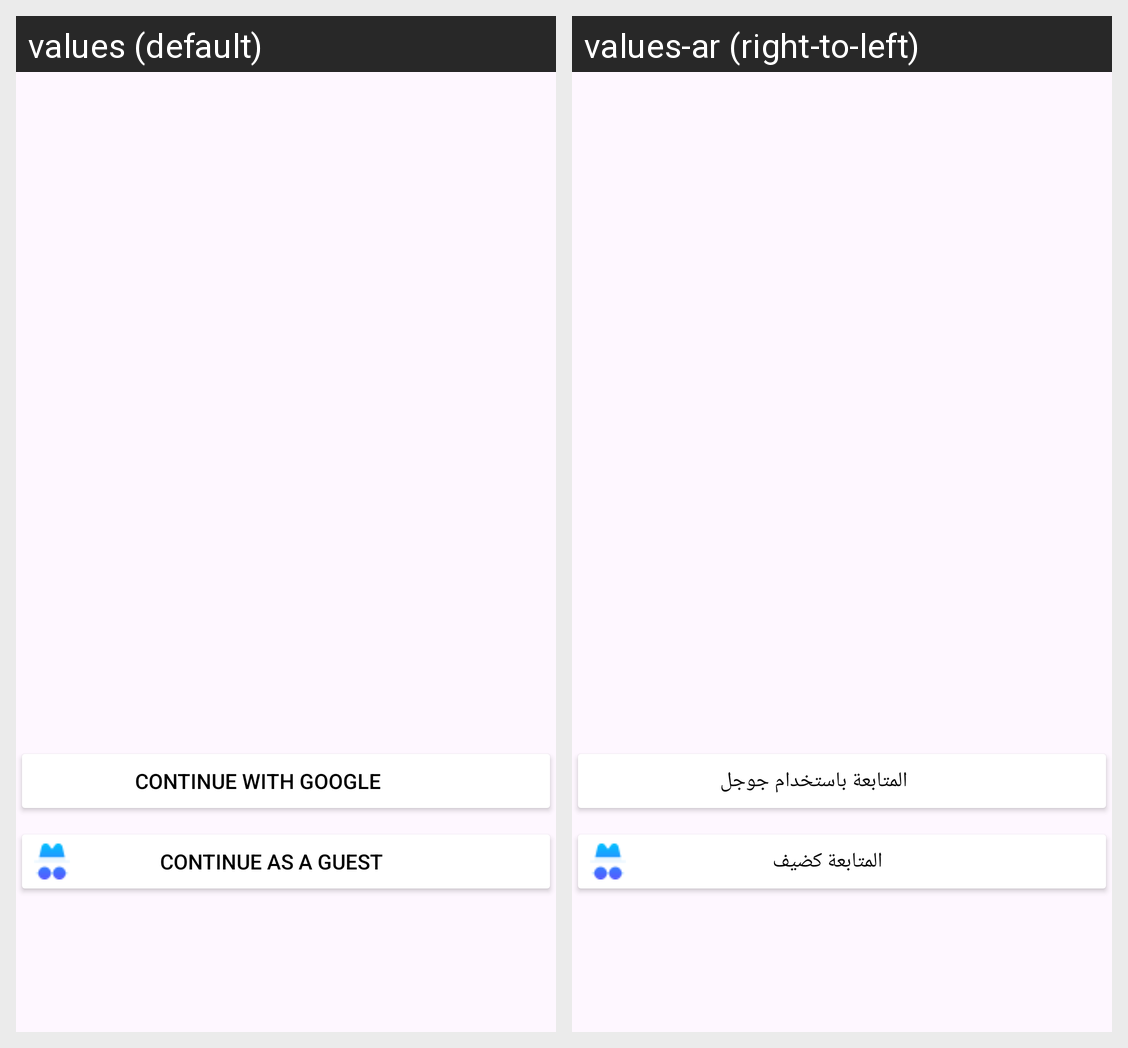

Strings drawn on this Android screen and how each of the app's shown locales translates them:
Android screen res/layout/fragment_sign.xml rendered under 2 locales, left to right: values (default), values-ar (right-to-left). Device: Nexus 5 (rendered at 1080×1920; each locale shown at half size, 540×960, under a caption strip naming it); theme Theme.MyFoodPlaner.
Strings drawn on this screen, with the default value and each locale's value (text and hints the layout hard-codes, and strings that could not be matched under every locale, appear in the picture but are not listed):

with_google
  values: Continue with google
  values-ar: المتابعة باستخدام جوجل

guest
  values: Continue as a guest
  values-ar: المتابعة كضيف
